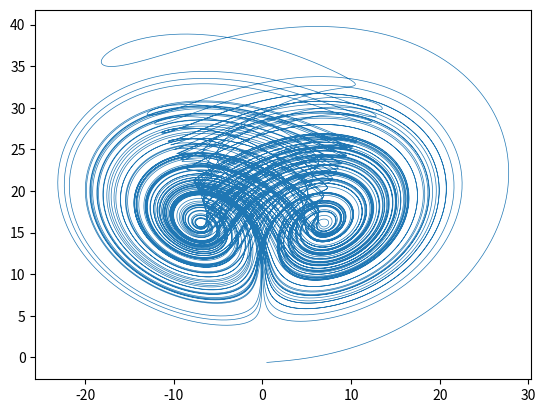

Source code (Python):
import numpy as np
import matplotlib.pyplot as plt

# Tiempo de simulación (t) y paso de integración (h)
h = 0.001
inicio = 0.0
fin  = 100.0 + h
t = np.arange(inicio, fin, h)

# Condiciones iniciales
x0 = -0.1
y0 = 0.5
z0 = -0.6

# Parametros
a = 40.0
b = 3.0
c = 28.0

tam = np.size(t)

xn = np.zeros(tam)
yn = np.zeros(tam)
zn = np.zeros(tam)

xn[0] = x0
yn[0] = y0
zn[0] = z0

for i in range(1,tam):
    xn[i] = xn[i-1] + h*( a*( yn[i-1] - xn[i-1] ) )
    yn[i] = yn[i-1] + h*( (c - a)*xn[i-1] - xn[i-1]*zn[i-1] + c*yn[i-1] )
    zn[i] = zn[i-1] + h*( xn[i-1]*yn[i-1] - b*zn[i-1] )


# Generar grafica 2d
plt.plot(yn, zn, lw=0.5)

t_xn = np.abs(xn).max()
t_yn = np.abs(yn).max()
t_zn = np.abs(zn).max()

print("Max xn ",t_xn)
print("Max yn ",t_yn)
print("Max zn ",t_zn)

# Generar grafica 3d
# ax = plt.figure().add_subplot(projection='3d')
# ax.plot(xn, yn, zn)

plt.show()